The GitHub repository Luki26-png/mango-leaf-classifier contains a labelled image folder "split_cnn_dataset" with 3 categories: apel mango, dodol mango, harum manis mango. Examples follow, each with its label.

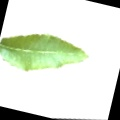
Label: dodol mango

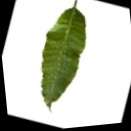
Label: dodol mango

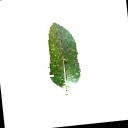
Label: apel mango

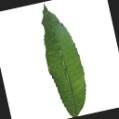
Label: harum manis mango

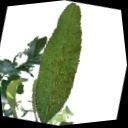
Label: apel mango

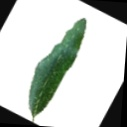
Label: harum manis mango
